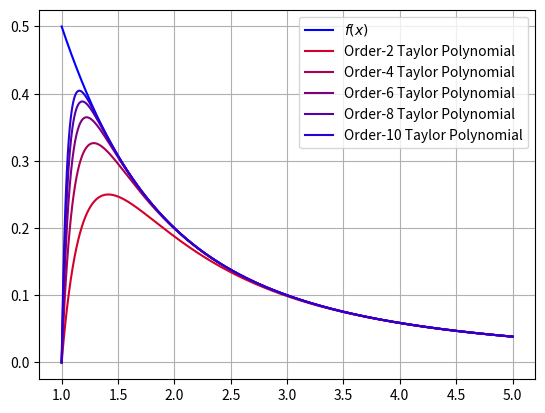

The matplotlib source for this figure:
import numpy as np
import matplotlib.pyplot as plt

# The function to approximate
f = lambda x: 1/(1+x**2)

# The first n terms in the Taylor (Maclaurin) Series for f(x)
def taylor_approximation(x, n):
    approx = 0
    for k in range(1, n+1):
        approx += (-1)**(k+1)*(1/x**(2*k))
    return approx

# Plot the function and the Taylor Series at several orders
x = np.linspace(1, 5, 1000)
plt.plot(x, f(x), color='b', label='$f(x)$')

for n in range(2, 11, 2):
    plt.plot(x, taylor_approximation(x, n), color=(1-.083*n, 0, 0.083*n), label=
             'Order-{} Taylor Polynomial'.format(n))
    
plt.legend()
plt.grid()
plt.show()
